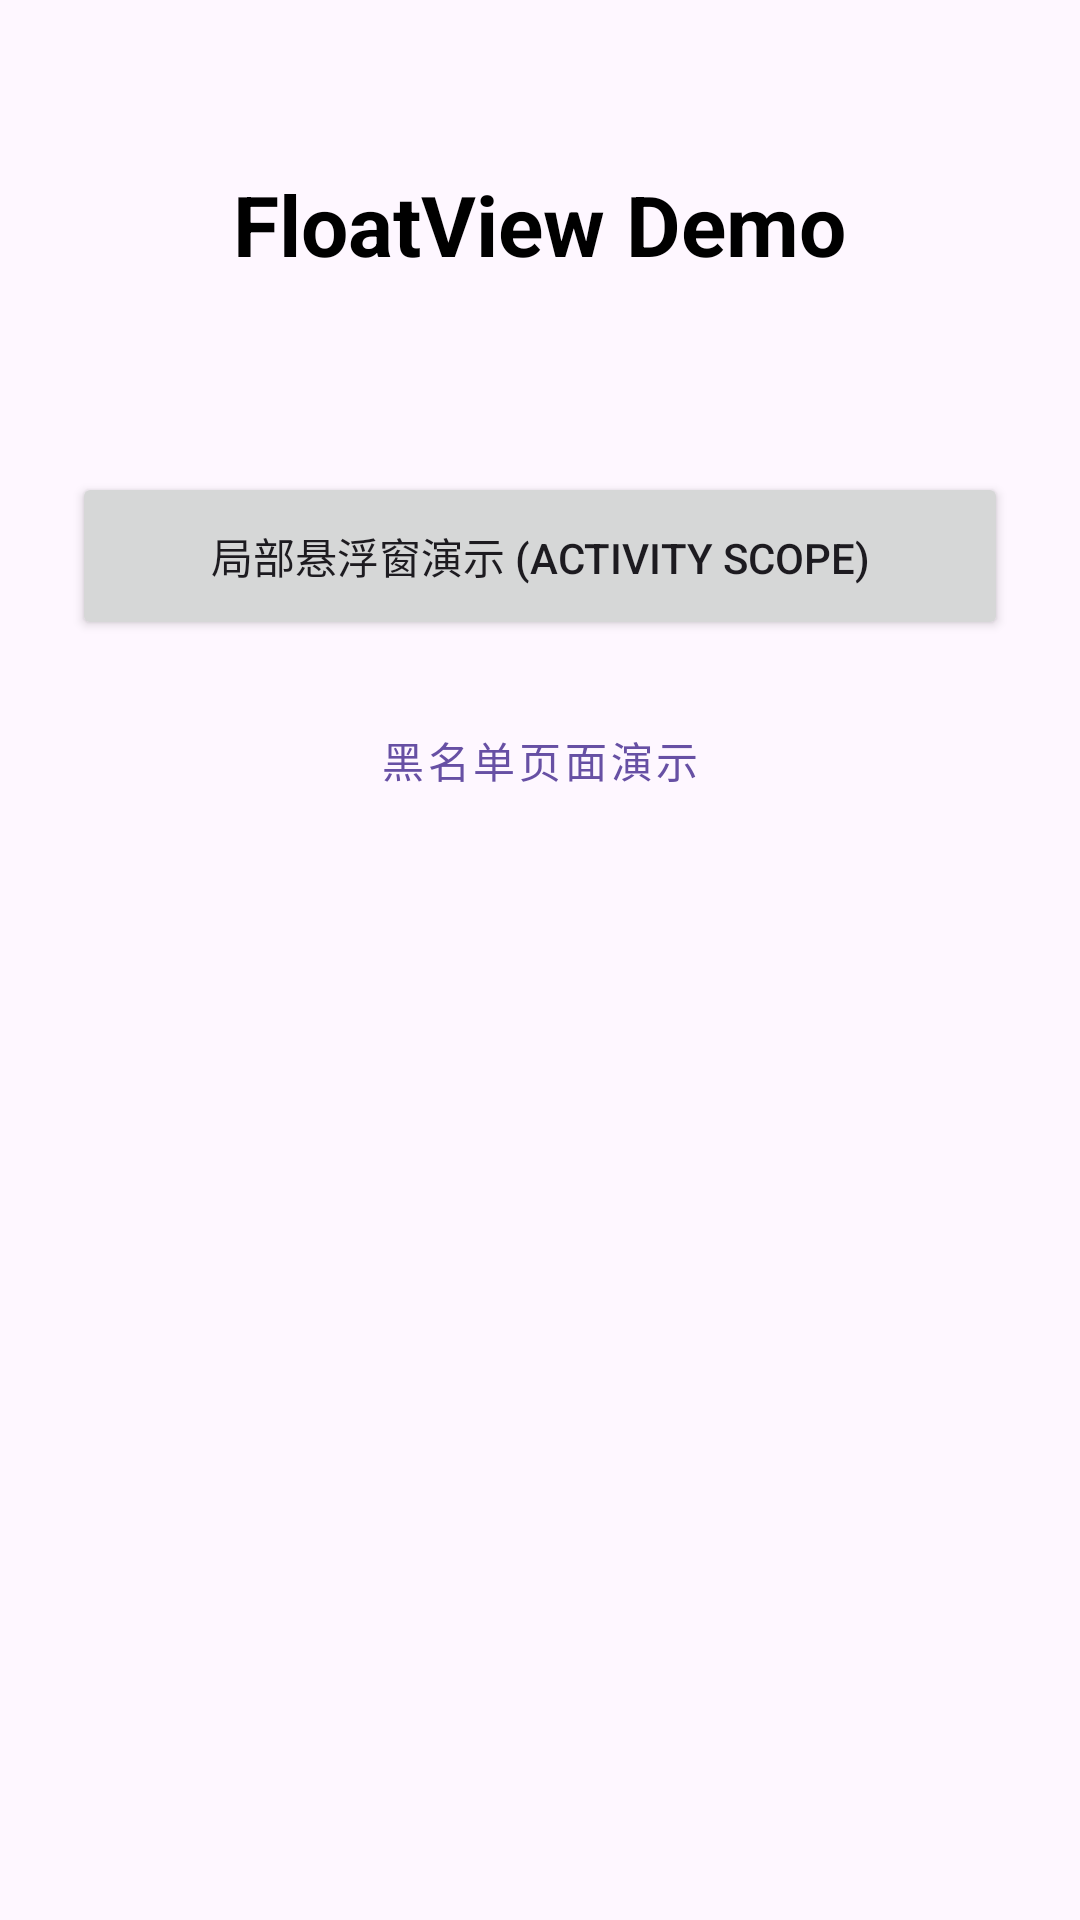

Android layout source for this screen:
<!-- AndroidManifest.xml: application theme Theme.Floatview -->
<!-- res/layout/activity_main.xml -->
<?xml version="1.0" encoding="utf-8"?>
<LinearLayout xmlns:android="http://schemas.android.com/apk/res/android"
    xmlns:tools="http://schemas.android.com/tools"
    android:id="@+id/main"
    android:layout_width="match_parent"
    android:layout_height="match_parent"
    android:gravity="center_horizontal"
    android:orientation="vertical"
    android:padding="24dp"
    tools:context=".MainActivity">

    <TextView
        android:layout_width="wrap_content"
        android:layout_height="wrap_content"
        android:layout_marginTop="32dp"
        android:layout_marginBottom="48dp"
        android:text="FloatView Demo"
        android:textColor="@android:color/black"
        android:textSize="28sp"
        android:textStyle="bold" />


    <Button
        android:id="@+id/btn_open_second"
        android:layout_width="match_parent"
        android:layout_height="56dp"
        android:layout_marginTop="16dp"
        android:text="局部悬浮窗演示 (Activity Scope)" />

    <Button
        android:id="@+id/btn_open_blacklist"
        style="@style/Widget.MaterialComponents.Button.OutlinedButton"
        android:layout_width="match_parent"
        android:layout_height="56dp"
        android:layout_marginTop="12dp"
        android:text="黑名单页面演示" />

</LinearLayout>
<!-- resources referenced by this layout -->
<resources>
  <style name="Theme.Floatview" parent="Base.Theme.Floatview" />
  <style name="Base.Theme.Floatview" parent="Theme.Material3.Light.NoActionBar">
          
          
      </style>
</resources>
